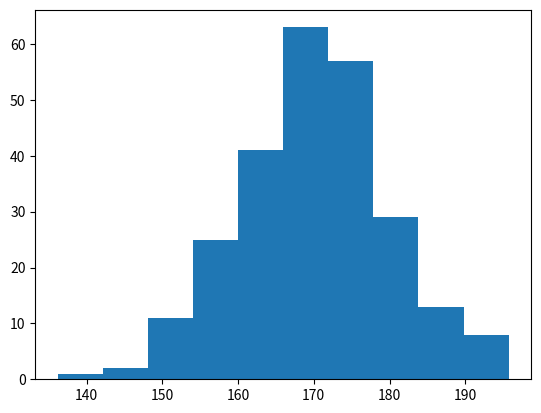

This figure's Python source:
import numpy as np
import pandas as pd
import matplotlib.pyplot as plt

d1 = {
'row1' : [100,200,300,400],
'row2' : [200,300,400,500]
}

z = np.random.normal(170,10,250)

plt.hist(z)
plt.show()
